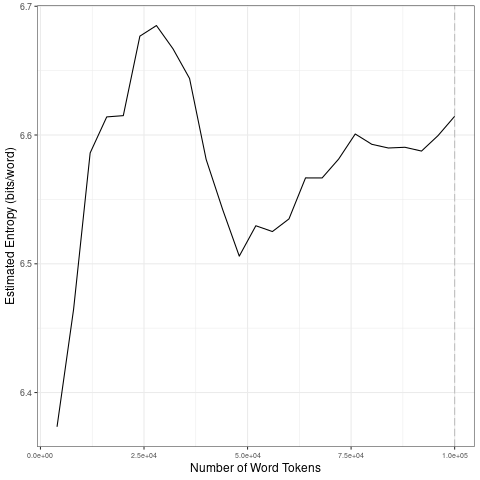

The file beside this chart, header and first rows:
file, entropy.Corpus.Size, entropy.Entropy, sd.Corpus.Size, sd.SD
data/covid-clean/2020_by_fr/2020-10-30_t…, 4000, 6.373, 20000, 0.1075
data/covid-clean/2020_by_fr/2020-10-30_t…, 8000, 6.465, 40000, 0.04188
data/covid-clean/2020_by_fr/2020-10-30_t…, 12000, 6.586, 60000, 0.01361
data/covid-clean/2020_by_fr/2020-10-30_t…, 16000, 6.614, 80000, 0.01532
data/covid-clean/2020_by_fr/2020-10-30_t…, 20000, 6.615, 1e+05, 0.01112
data/covid-clean/2020_by_fr/2020-10-30_t…, 24000, 6.677, 20000, 0.1075
data/covid-clean/2020_by_fr/2020-10-30_t…, 28000, 6.685, 40000, 0.04188
data/covid-clean/2020_by_fr/2020-10-30_t…, 32000, 6.667, 60000, 0.01361
data/covid-clean/2020_by_fr/2020-10-30_t…, 36000, 6.644, 80000, 0.01532
data/covid-clean/2020_by_fr/2020-10-30_t…, 40000, 6.581, 1e+05, 0.01112
data/covid-clean/2020_by_fr/2020-10-30_t…, 44000, 6.542, 20000, 0.1075
data/covid-clean/2020_by_fr/2020-10-30_t…, 48000, 6.506, 40000, 0.04188
data/covid-clean/2020_by_fr/2020-10-30_t…, 52000, 6.53, 60000, 0.01361
data/covid-clean/2020_by_fr/2020-10-30_t…, 56000, 6.525, 80000, 0.01532
data/covid-clean/2020_by_fr/2020-10-30_t…, 60000, 6.535, 1e+05, 0.01112
data/covid-clean/2020_by_fr/2020-10-30_t…, 64000, 6.567, 20000, 0.1075
data/covid-clean/2020_by_fr/2020-10-30_t…, 68000, 6.567, 40000, 0.04188
data/covid-clean/2020_by_fr/2020-10-30_t…, 72000, 6.581, 60000, 0.01361
data/covid-clean/2020_by_fr/2020-10-30_t…, 76000, 6.601, 80000, 0.01532
data/covid-clean/2020_by_fr/2020-10-30_t…, 80000, 6.593, 1e+05, 0.01112
data/covid-clean/2020_by_fr/2020-10-30_t…, 84000, 6.59, 20000, 0.1075
data/covid-clean/2020_by_fr/2020-10-30_t…, 88000, 6.59, 40000, 0.04188
data/covid-clean/2020_by_fr/2020-10-30_t…, 92000, 6.588, 60000, 0.01361
data/covid-clean/2020_by_fr/2020-10-30_t…, 96000, 6.6, 80000, 0.01532
data/covid-clean/2020_by_fr/2020-10-30_t…, 1e+05, 6.615, 1e+05, 0.01112
